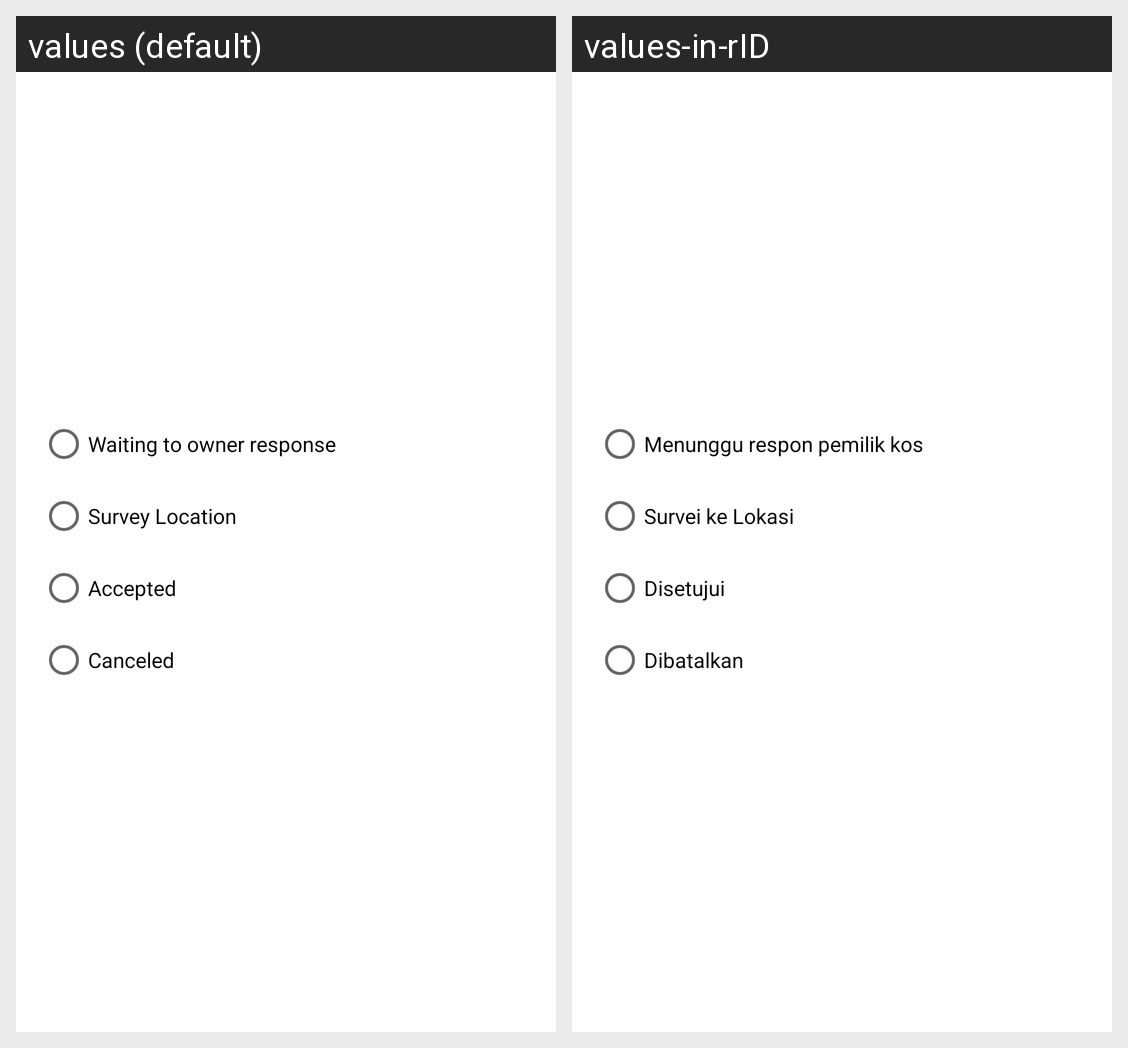

The same Android screen rendered under two of its app's locales, left to right. List the strings drawn on it with the default value and each locale's translation.
Android screen res/layout/bottom_sheet_order_status_select.xml rendered under 2 locales, left to right: values (default), values-in-rID. Device: Nexus 5 (rendered at 1080×1920; each locale shown at half size, 540×960, under a caption strip naming it); theme Theme.KosKosanAdmin.
Strings drawn on this screen, with the default value and each locale's value (text and hints the layout hard-codes, and strings that could not be matched under every locale, appear in the picture but are not listed):

waiting_status
  values: Waiting to owner response
  values-in-rID: Menunggu respon pemilik kos

survey_status
  values: Survey Location
  values-in-rID: Survei ke Lokasi

accept_status
  values: Accepted
  values-in-rID: Disetujui

cancel_status
  values: Canceled
  values-in-rID: Dibatalkan
